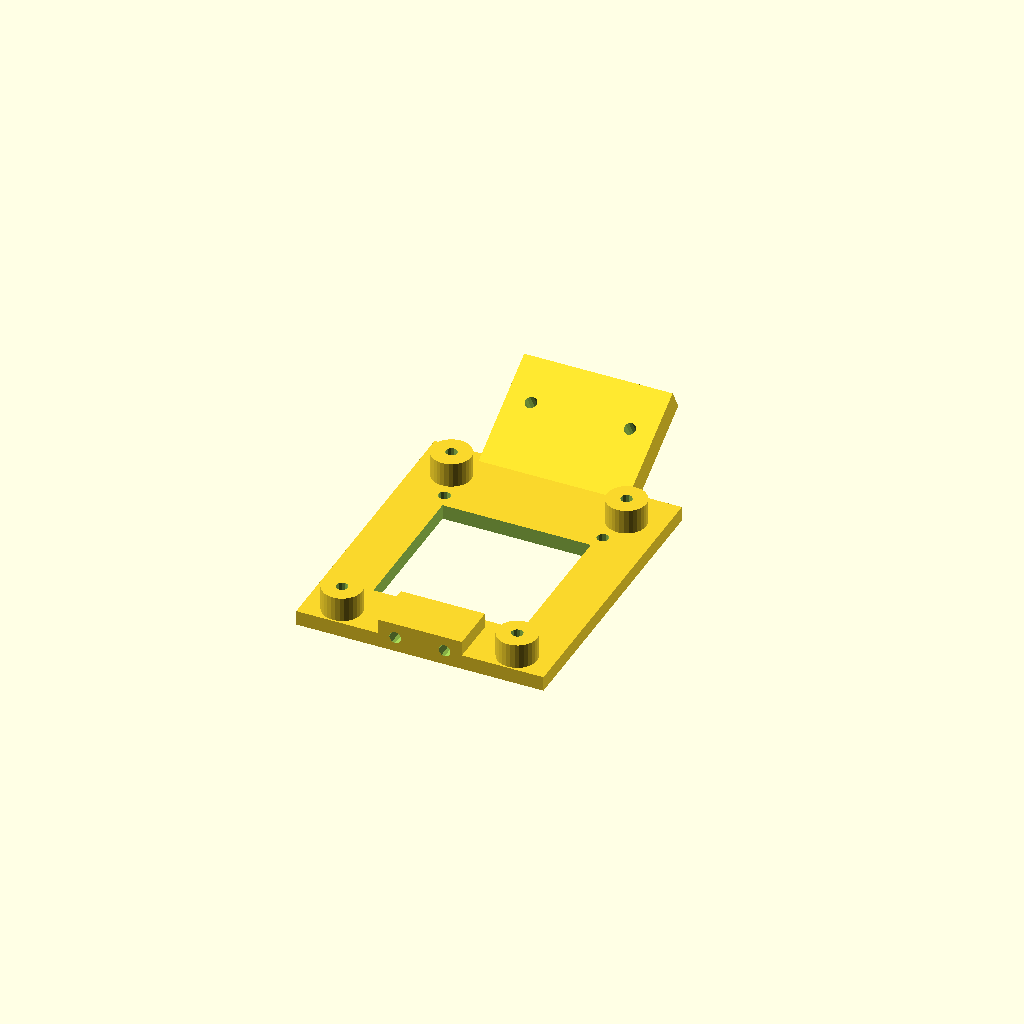
Cell 1: the model at its default parameters.
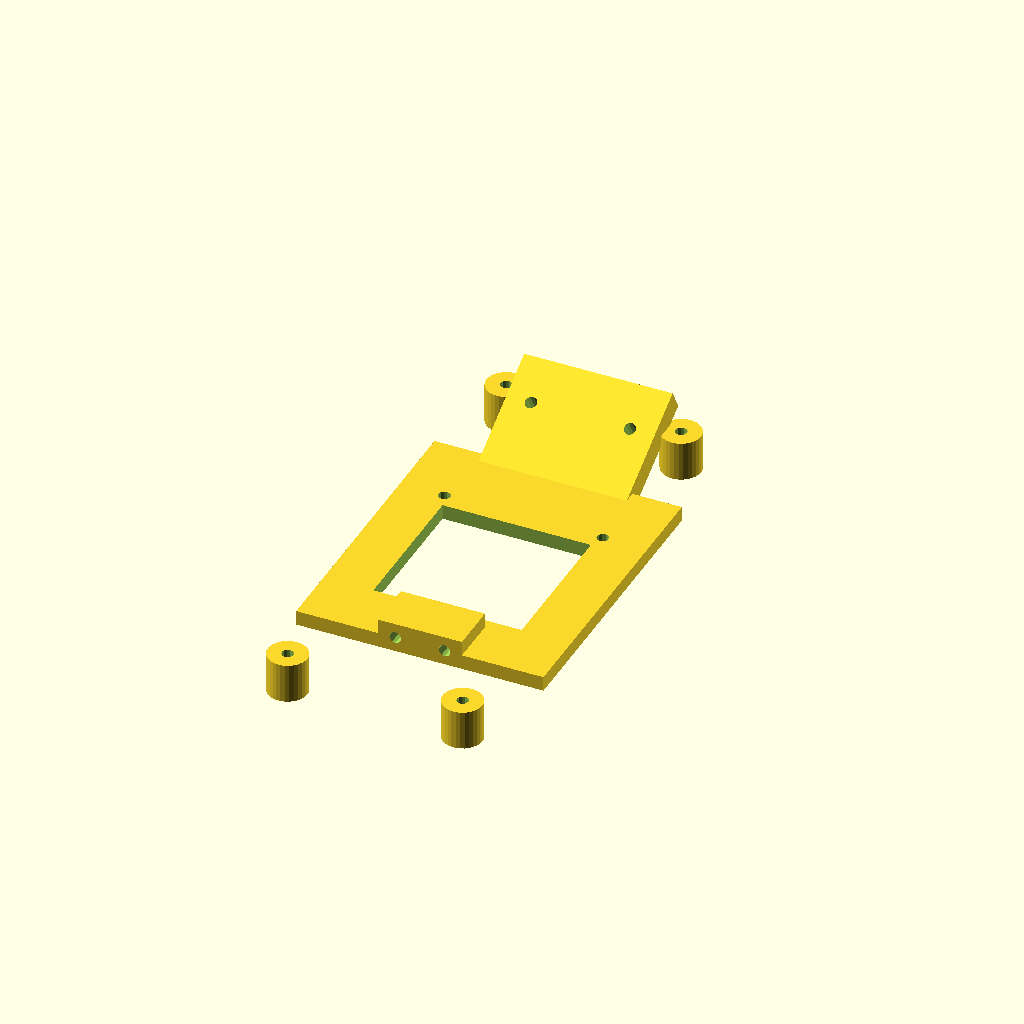
Cell 2: b = 94.8 (everything else at default).
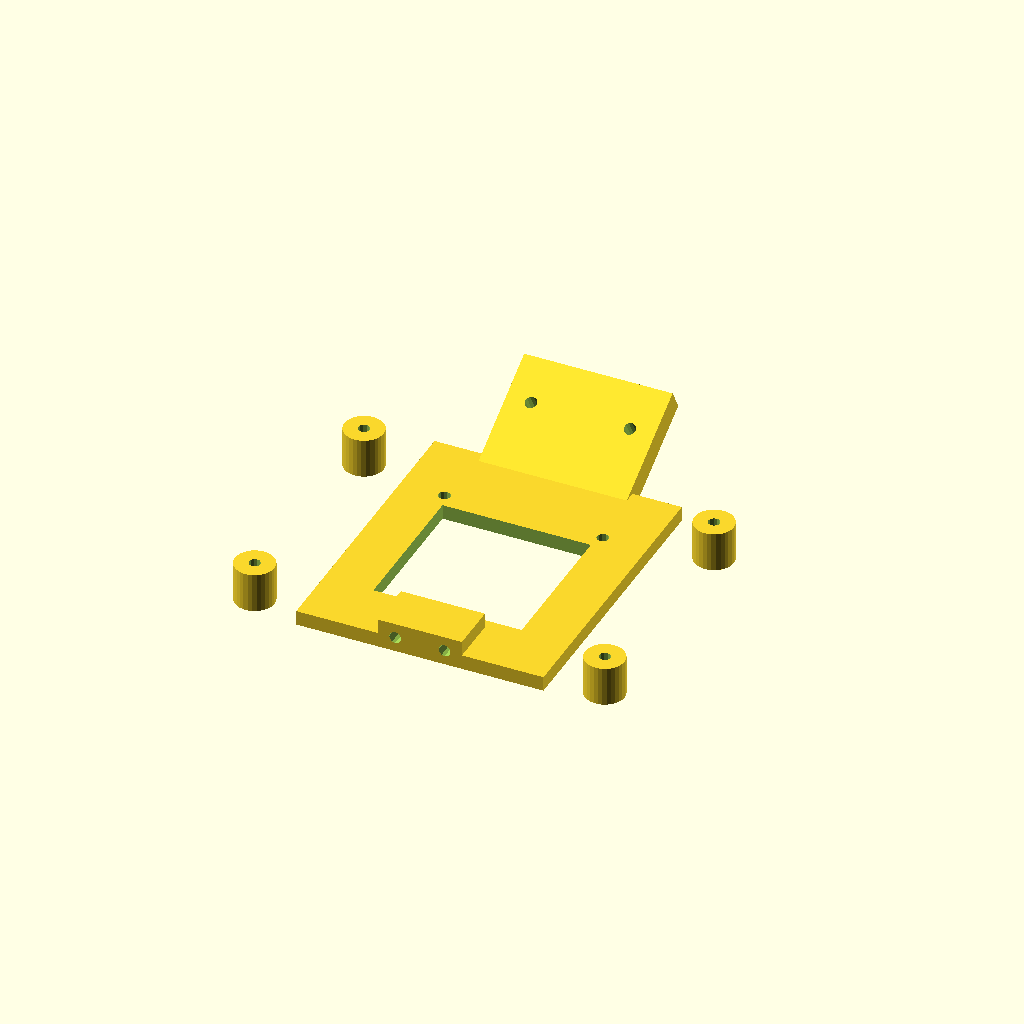
Cell 3: h = 70.8 (everything else at default).
One fixed orthographic camera (rotation 55°, 0°, 25°; colour scheme Cornfield) for every cell.
The OpenSCAD source (3dprint/scad/RTG_test.scad):
$fn=12;
b=47.4;
h=35.4;

difference(){
union(){
translate([-25,0,0])cube([50,60,3]);
translate([-8.5,0,3])cube([17,10,3]);
translate([0,28,0]){
translate([h/2,b/2,0])cylinder(d=8,h=8,$fn=30);
translate([-h/2,b/2,0])cylinder(d=8,h=8,$fn=30);
translate([-h/2,-b/2,0])cylinder(d=8,h=8,$fn=30);
translate([h/2,-b/2,0])cylinder(d=8,h=8,$fn=30);
}    
}
translate([5,-1,3])rotate([-90,0,0])cylinder(d=2.4,h=10);
translate([-5,-1,3])rotate([-90,0,0])cylinder(d=2.4,h=10);
translate([-15,12,-1])cube(30);
translate([0,28,0])
{
translate([h/2,b/2,-1])cylinder(d=2.35,h=10,$fn=12);
translate([-h/2,b/2,-1])cylinder(d=2.35,h=10,$fn=12);
translate([-h/2,-b/2,-1])cylinder(d=2.35,h=10,$fn=12);
translate([h/2,-b/2,-1])cylinder(d=2.35,h=10,$fn=12);
}
translate([-16,45,-1])cylinder(d=2.4,h=10);
translate([16,45,-1])cylinder(d=2.4,h=10);
}

difference(){
translate([-15,60,-1.4])rotate([30,0,0])
difference(){
cube([30,23,5]);
translate([25,14,0])cylinder(d=2.4,h=6);
translate([5,14,0])cylinder(d=2.4,h=6);
}
translate([-25,0,-3])cube([50,70,3]);
}
Parameter table extracted from the source (name, type, default, range or options):
b: number, default 47.4
h: number, default 35.4
